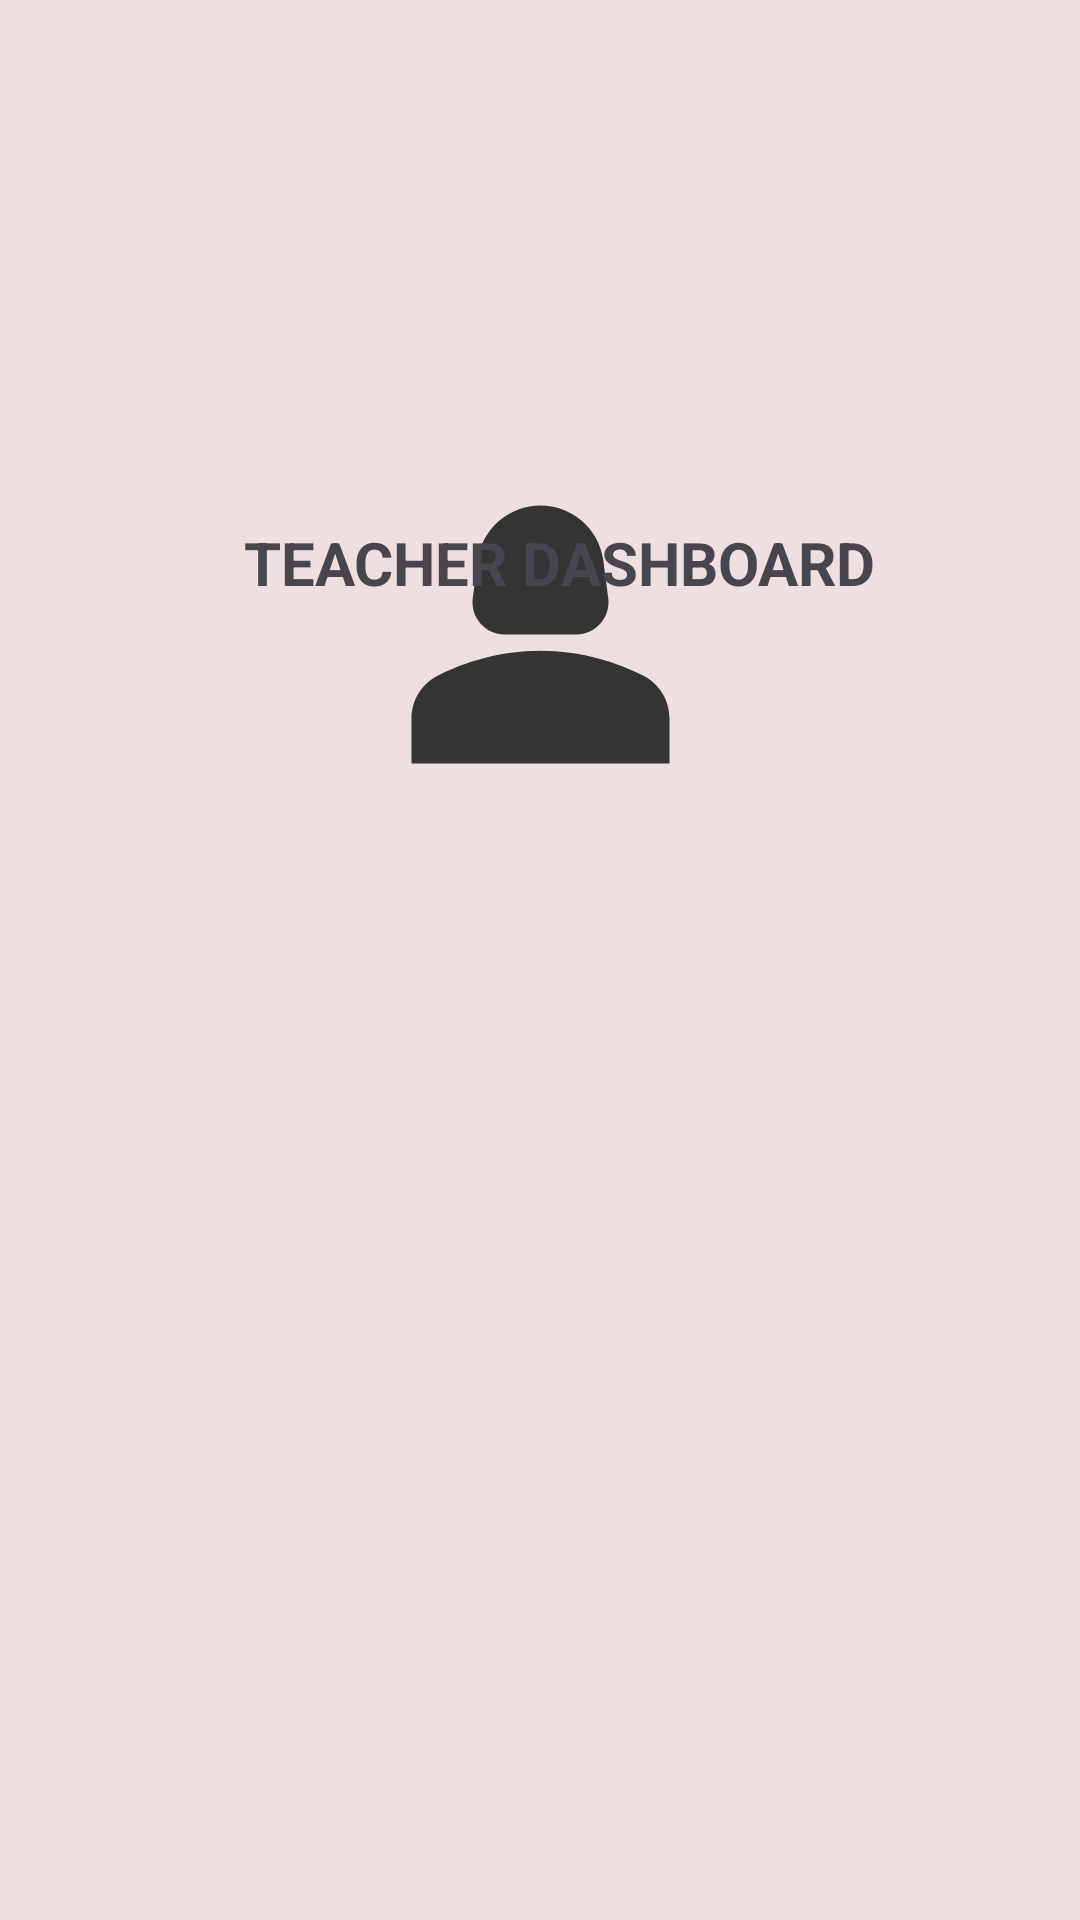

Layout XML and referenced resources for this Android screen:
<!-- AndroidManifest.xml: application theme Theme.Afrika_Tikkun -->
<!-- res/layout/dashboard.xml -->
<?xml version="1.0" encoding="utf-8"?>
<androidx.constraintlayout.widget.ConstraintLayout xmlns:android="http://schemas.android.com/apk/res/android"
    xmlns:app="http://schemas.android.com/apk/res-auto"
    xmlns:tools="http://schemas.android.com/tools"
    android:layout_width="match_parent"
    android:layout_height="match_parent"
    android:background="#EEE0E0"
    tools:context=".TeacherDashboard">


    <ImageView
        android:id="@+id/profile_image"
        android:layout_width="131dp"
        android:layout_height="129dp"
        android:layout_marginBottom="364dp"
        android:src="@drawable/baseline_person_2_24"
        app:layout_constraintBottom_toBottomOf="parent"
        app:layout_constraintEnd_toEndOf="parent"
        app:layout_constraintStart_toStartOf="parent"
        tools:ignore="MissingConstraints" />

    <TextView
        android:id="@+id/etEmailAddress"
        android:layout_width="106dp"
        android:layout_height="84dp"
        android:layout_marginTop="36dp"
        android:fontFamily="sans-serif-condensed"
        android:text=""
        android:textColor="@color/black"
        android:textSize="36dp"
        app:layout_constraintEnd_toEndOf="parent"
        app:layout_constraintHorizontal_bias="0.498"
        app:layout_constraintStart_toStartOf="parent"
        app:layout_constraintTop_toBottomOf="@id/profile_image" />

    <androidx.constraintlayout.widget.Group
        android:id="@+id/group3"
        android:layout_width="wrap_content"
        android:layout_height="wrap_content" />


    <FrameLayout
        android:id="@+id/fl_wrapper"
        android:layout_width="match_parent"
        android:layout_height="0dp"

        android:layout_marginTop="524dp"
        app:layout_constraintEnd_toEndOf="parent"
        app:layout_constraintHorizontal_bias="1.0"
        app:layout_constraintStart_toStartOf="parent"
        app:layout_constraintTop_toTopOf="parent" />

    <ImageView
        android:id="@+id/imageView12"
        android:layout_width="306dp"
        android:layout_height="114dp"
        android:layout_marginTop="16dp"
        app:layout_constraintEnd_toEndOf="parent"
        app:layout_constraintStart_toStartOf="parent"
        app:layout_constraintTop_toTopOf="parent"
        app:srcCompat="@drawable/small_logo" />

    <TextView
        android:id="@+id/textView16"
        android:layout_width="wrap_content"
        android:layout_height="wrap_content"
        android:layout_marginTop="44dp"
        android:text="TEACHER DASHBOARD"
        android:textAlignment="center"
        android:textSize="20sp"
        android:textStyle="bold"
        app:layout_constraintEnd_toEndOf="parent"
        app:layout_constraintHorizontal_bias="0.543"
        app:layout_constraintStart_toStartOf="parent"
        app:layout_constraintTop_toBottomOf="@+id/imageView12" />

</androidx.constraintlayout.widget.ConstraintLayout>
<!-- resources referenced by this layout -->
<resources>
  <!-- drawable baseline_person_2_24 (drawable) -->
  <vector android:height="24dp" android:tint="#343434"
      android:viewportHeight="24" android:viewportWidth="24"
      android:width="24dp" xmlns:android="http://schemas.android.com/apk/res/android">
      <path android:fillColor="@android:color/white" android:pathData="M18.39,14.56C16.71,13.7 14.53,13 12,13c-2.53,0 -4.71,0.7 -6.39,1.56C4.61,15.07 4,16.1 4,17.22V20h16v-2.78C20,16.1 19.39,15.07 18.39,14.56z"/>
      <path android:fillColor="@android:color/white" android:pathData="M9.78,12h4.44c1.21,0 2.14,-1.06 1.98,-2.26l-0.32,-2.45C15.57,5.39 13.92,4 12,4S8.43,5.39 8.12,7.29L7.8,9.74C7.64,10.94 8.57,12 9.78,12z"/>
  </vector>
  <style name="Theme.Afrika_Tikkun" parent="Base.Theme.Afrika_Tikkun" />
  <style name="Base.Theme.Afrika_Tikkun" parent="Theme.Material3.DayNight.NoActionBar">
          
          
      </style>
  <!-- not gathered from this repository: default colours our renderer supplied (Android Studio template values) -->
  <color name="black">#FF000000</color>
</resources>
